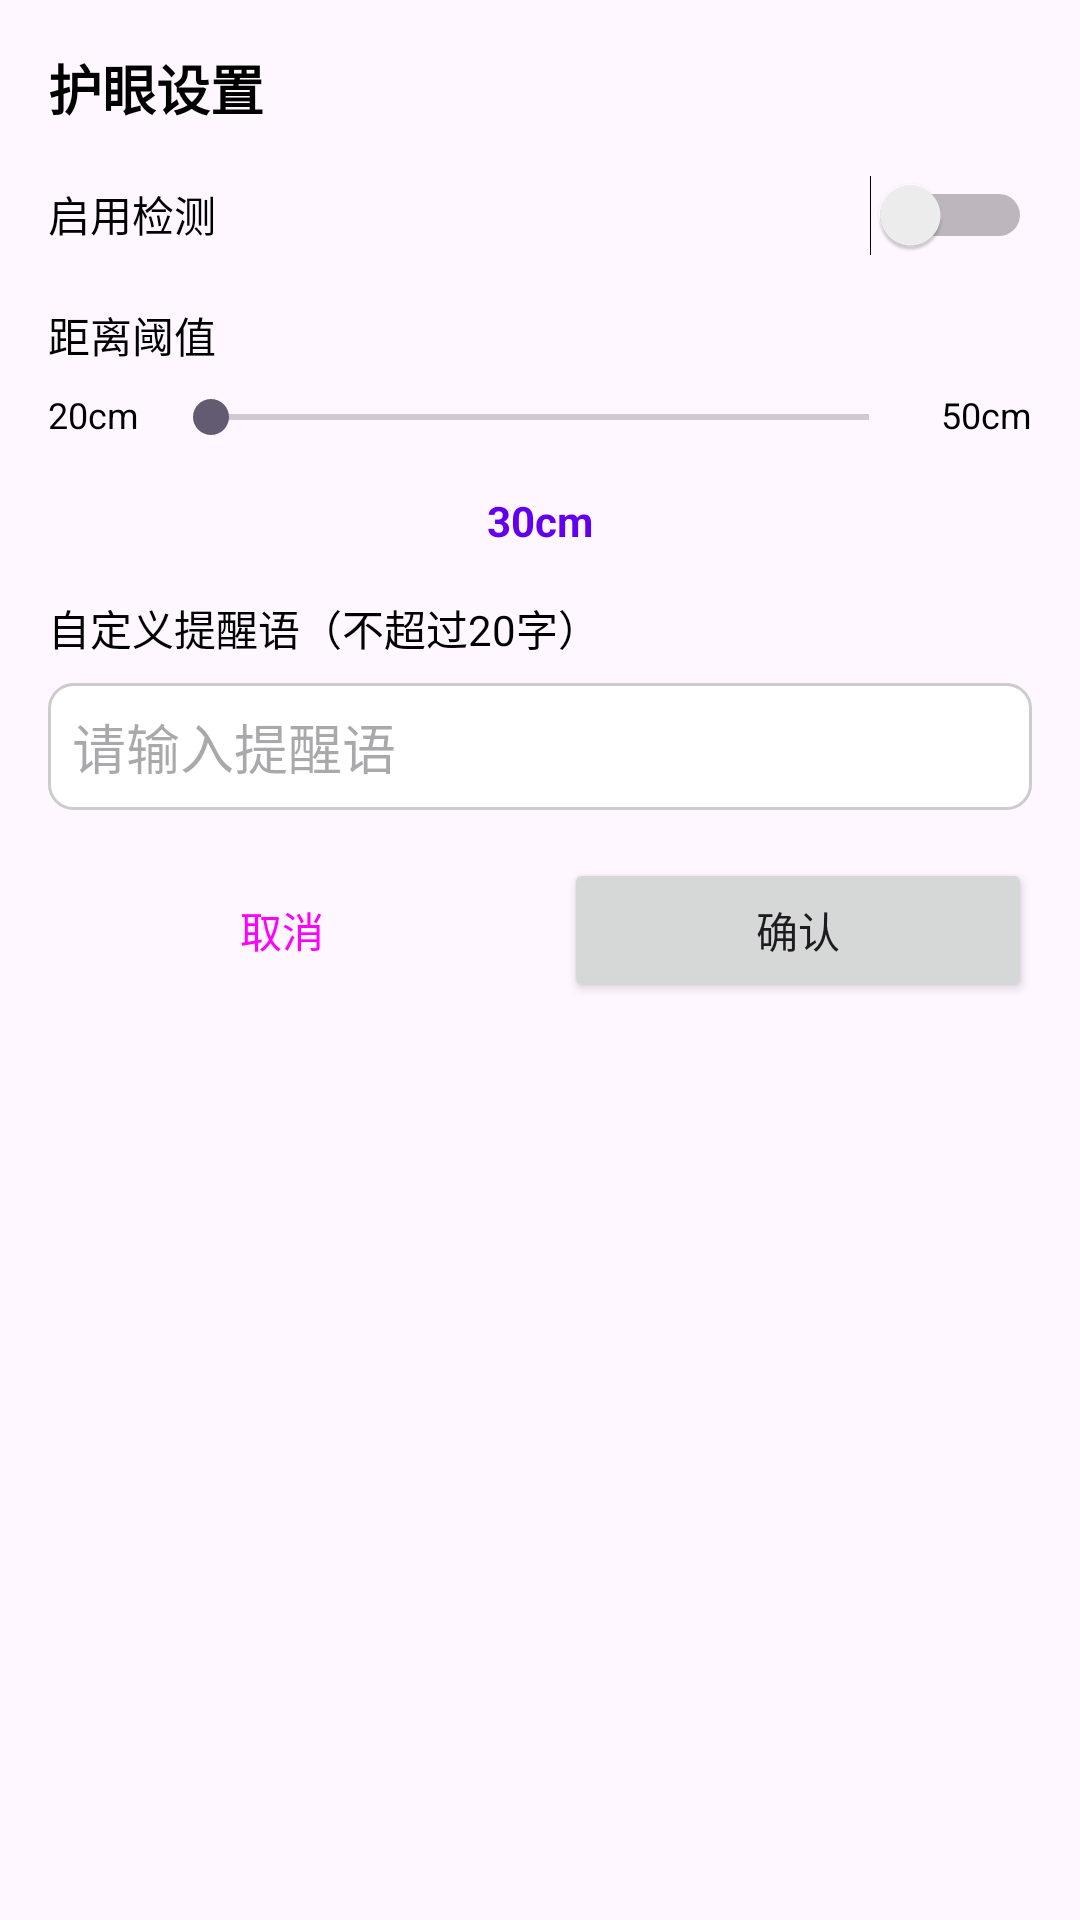

Android layout source for this screen:
<!-- AndroidManifest.xml: application theme Theme.宝宝护眼卫士 -->
<!-- res/layout/settings_panel.xml -->
<?xml version="1.0" encoding="utf-8"?>
<LinearLayout xmlns:android="http://schemas.android.com/apk/res/android"
    android:layout_width="360dp"
    android:layout_height="wrap_content"
    android:orientation="vertical"
    android:background="@drawable/panel_background"
    android:padding="16dp">

    <TextView
        android:layout_width="wrap_content"
        android:layout_height="wrap_content"
        android:text="护眼设置"
        android:textSize="18sp"
        android:textStyle="bold"
        android:layout_marginBottom="16dp"
        android:textColor="@android:color/black" />

    
    <LinearLayout
        android:layout_width="match_parent"
        android:layout_height="wrap_content"
        android:orientation="horizontal"
        android:layout_marginBottom="16dp">

        <TextView
            android:layout_width="0dp"
            android:layout_height="wrap_content"
            android:layout_weight="1"
            android:text="启用检测"
            android:textSize="14sp"
            android:textColor="@android:color/black" />

        <Switch
            android:id="@+id/switch_detection"
            android:layout_width="wrap_content"
            android:layout_height="wrap_content" />

    </LinearLayout>

    
    <TextView
        android:layout_width="wrap_content"
        android:layout_height="wrap_content"
        android:text="距离阈值"
        android:textSize="14sp"
        android:textColor="@android:color/black"
        android:layout_marginBottom="8dp" />

    <LinearLayout
        android:layout_width="match_parent"
        android:layout_height="wrap_content"
        android:orientation="horizontal"
        android:layout_marginBottom="16dp">

        <TextView
            android:layout_width="wrap_content"
            android:layout_height="wrap_content"
            android:text="20cm"
            android:textSize="12sp"
            android:textColor="@android:color/black" />

        <SeekBar
            android:id="@+id/seekbar_threshold"
            android:layout_width="0dp"
            android:layout_height="wrap_content"
            android:layout_weight="1"
            android:layout_marginHorizontal="8dp" />

        <TextView
            android:layout_width="wrap_content"
            android:layout_height="wrap_content"
            android:text="50cm"
            android:textSize="12sp"
            android:textColor="@android:color/black" />

    </LinearLayout>

    <TextView
        android:id="@+id/text_threshold"
        android:layout_width="wrap_content"
        android:layout_height="wrap_content"
        android:text="30cm"
        android:textSize="14sp"
        android:textStyle="bold"
        android:layout_gravity="center_horizontal"
        android:layout_marginBottom="16dp"
        android:textColor="@color/design_default_color_primary" />



    
    <TextView
        android:layout_width="wrap_content"
        android:layout_height="wrap_content"
        android:text="自定义提醒语（不超过20字）"
        android:textSize="14sp"
        android:textColor="@android:color/black"
        android:layout_marginBottom="8dp" />

    <EditText
        android:id="@+id/edit_warning_message"
        android:layout_width="match_parent"
        android:layout_height="wrap_content"
        android:hint="请输入提醒语"
        android:maxLength="20"
        android:maxLines="2"
        android:layout_marginBottom="16dp"
        android:background="@drawable/edit_background"
        android:padding="8dp" />

    
    <LinearLayout
        android:layout_width="match_parent"
        android:layout_height="wrap_content"
        android:orientation="horizontal">

        <Button
            android:id="@+id/btn_cancel"
            android:layout_width="0dp"
            android:layout_height="wrap_content"
            android:layout_weight="1"
            android:text="取消"
            android:layout_marginEnd="8dp"
            style="@style/Widget.Material3.Button.OutlinedButton" />

        <Button
            android:id="@+id/btn_confirm"
            android:layout_width="0dp"
            android:layout_height="wrap_content"
            android:layout_weight="1"
            android:text="确认"
            android:layout_marginStart="8dp" />

    </LinearLayout>

</LinearLayout>
<!-- resources referenced by this layout -->
<resources>
  <!-- drawable edit_background (drawable) -->
  <?xml version="1.0" encoding="utf-8"?>
  <shape xmlns:android="http://schemas.android.com/apk/res/android"
      android:shape="rectangle">
      
      <solid android:color="@android:color/white" />
      
      <corners android:radius="8dp" />
      
      <stroke
          android:width="1dp"
          android:color="#CCCCCC" />
          
  </shape>
  <style name="Theme.宝宝护眼卫士" parent="Base.Theme.宝宝护眼卫士" />
  <style name="Base.Theme.宝宝护眼卫士" parent="Theme.Material3.DayNight.NoActionBar">
          
          
      </style>
</resources>
